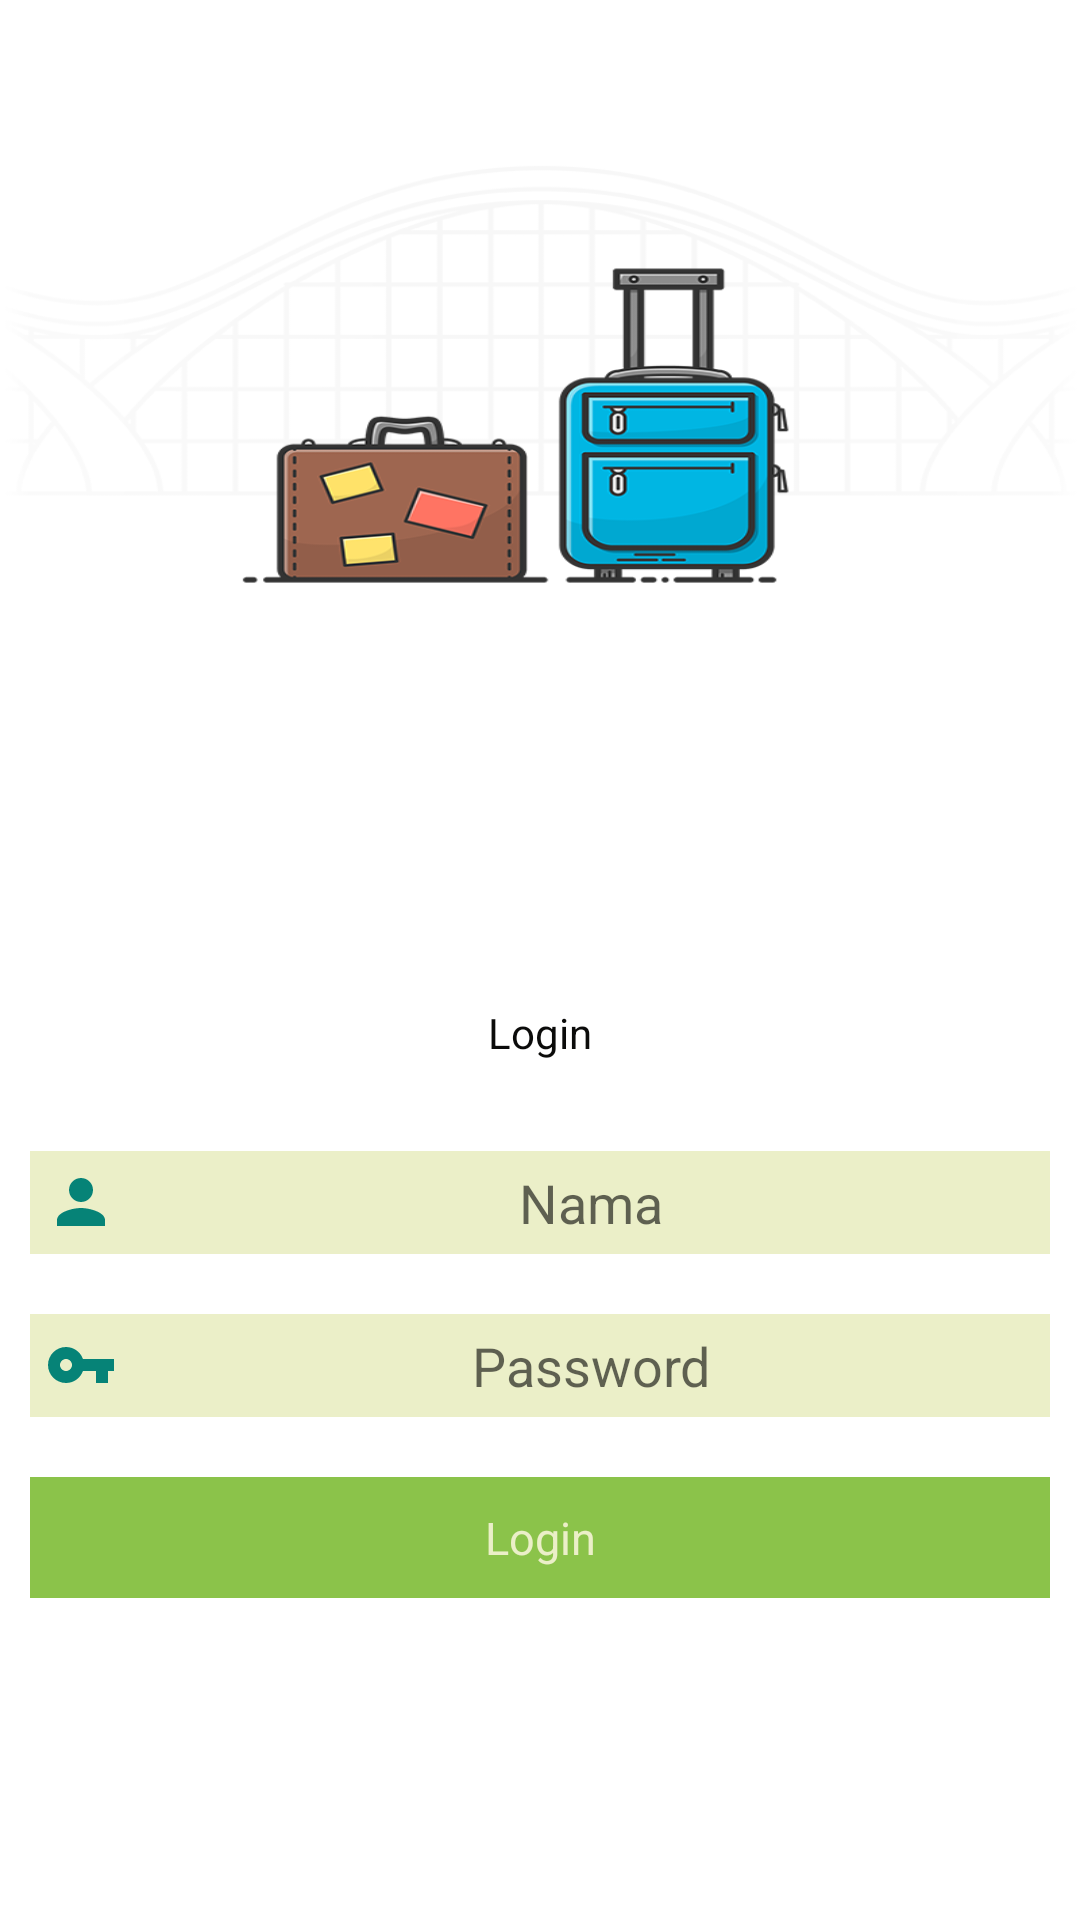

Layout XML and referenced resources for this Android screen:
<!-- AndroidManifest.xml: application theme Theme.NitipAdmin -->
<!-- res/layout/activity_login.xml -->
<?xml version="1.0" encoding="utf-8"?>
<LinearLayout xmlns:android="http://schemas.android.com/apk/res/android"
    xmlns:app="http://schemas.android.com/apk/res-auto"
    xmlns:tools="http://schemas.android.com/tools"
    android:layout_width="match_parent"
    android:layout_height="match_parent"
    android:layout_gravity="center"
    android:gravity="center"
    android:orientation="vertical"
    tools:context=".view.LoginActivity">

    <LinearLayout
        android:background="@drawable/gbr_header_dua"
        android:layout_weight="1"
        android:layout_width="match_parent"
        android:layout_height="100dp"
        android:orientation="vertical">

    </LinearLayout>
    <LinearLayout
        android:layout_gravity="center"
        android:gravity="center"
        android:layout_weight="2"
        android:layout_width="match_parent"
        android:layout_height="wrap_content"
        android:orientation="vertical">

        <TextView
            android:text="Login"
            android:gravity="center"
            android:textColor="#0B0B0A"
            android:padding="10dp"
            android:layout_margin="10dp"
            android:layout_width="match_parent"
            android:layout_height="wrap_content"
            >

        </TextView>
        <EditText
            android:id="@+id/et_login_name"
            android:hint="Nama"
            android:drawableLeft="@drawable/ic_baseline_person_24"
            android:drawablePadding="10dp"
            android:gravity="center"
            android:layout_margin="10dp"
            android:padding="5dp"
            android:layout_width="match_parent"
            android:layout_height="wrap_content"
            android:background="#EBEFC8">

        </EditText>
        <EditText
            android:id="@+id/et_login_password"
            android:drawableLeft="@drawable/ic_baseline_vpn_key_24"
            android:drawablePadding="10dp"
            android:gravity="center"
            android:hint="Password"
            android:layout_margin="10dp"
            android:padding="5dp"
            android:layout_width="match_parent"
            android:layout_height="wrap_content"
            android:background="#EBEFC8">

        </EditText>
        <TextView
            android:id="@+id/tv_login_btn"
            android:layout_marginTop="10dp"
            android:layout_marginLeft="10dp"
            android:layout_marginRight="10dp"
            android:textSize="15dp"
            android:text="Login"
            android:gravity="center"
            android:textColor="#EBEFC8"
            android:padding="10dp"
            android:layout_width="match_parent"
            android:layout_height="wrap_content"
            android:background="#8BC34A">

        </TextView>



    </LinearLayout>




</LinearLayout>
<!-- resources referenced by this layout -->
<resources>
  <!-- drawable gbr_header_dua: png bitmap (drawable-v24, 58960 bytes) -->
  <!-- drawable ic_baseline_person_24 (drawable-v24) -->
  <vector android:height="24dp" android:tint="#068377"
      android:viewportHeight="24" android:viewportWidth="24"
      android:width="24dp" xmlns:android="http://schemas.android.com/apk/res/android">
      <path android:fillColor="@android:color/white" android:pathData="M12,12c2.21,0 4,-1.79 4,-4s-1.79,-4 -4,-4 -4,1.79 -4,4 1.79,4 4,4zM12,14c-2.67,0 -8,1.34 -8,4v2h16v-2c0,-2.66 -5.33,-4 -8,-4z"/>
  </vector>
  <!-- drawable ic_baseline_vpn_key_24 (drawable) -->
  <vector android:height="24dp" android:tint="#8BC34A"
      android:viewportHeight="24" android:viewportWidth="24"
      android:width="24dp" xmlns:android="http://schemas.android.com/apk/res/android">
      <path android:fillColor="@android:color/white" android:pathData="M12.65,10C11.83,7.67 9.61,6 7,6c-3.31,0 -6,2.69 -6,6s2.69,6 6,6c2.61,0 4.83,-1.67 5.65,-4H17v4h4v-4h2v-4H12.65zM7,14c-1.1,0 -2,-0.9 -2,-2s0.9,-2 2,-2 2,0.9 2,2 -0.9,2 -2,2z"/>
  </vector>
  <style name="Theme.NitipAdmin" parent="Theme.MaterialComponents.DayNight.DarkActionBar">
          
          <item name="colorPrimary">@color/purple_500</item>
          <item name="colorPrimaryVariant">@color/purple_700</item>
          <item name="colorOnPrimary">@color/white</item>
          
          <item name="colorSecondary">@color/teal_200</item>
          <item name="colorSecondaryVariant">@color/teal_700</item>
          <item name="colorOnSecondary">@color/black</item>
          
          <item name="android:statusBarColor" tools:targetApi="l">?attr/colorPrimaryVariant</item>
          
      </style>
  <!-- not gathered from this repository: default colours our renderer supplied (Android Studio template values) -->
  <color name="purple_500">#FF6200EE</color>
  <color name="purple_700">#FF3700B3</color>
  <color name="teal_200">#FF03DAC5</color>
  <color name="teal_700">#FF018786</color>
  <color name="black">#FF000000</color>
  <color name="white">#FFFFFFFF</color>
</resources>
